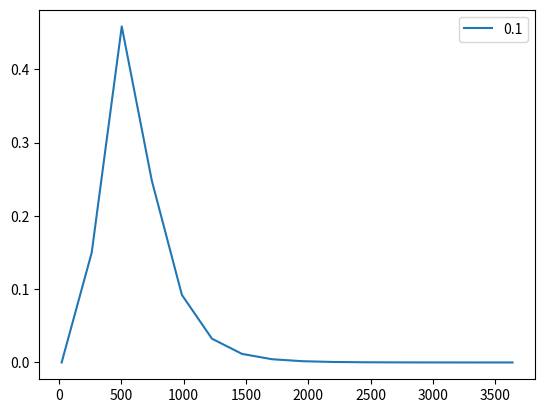

Recreate this plot in Python.
import numpy as np
import matplotlib.pyplot as plt
from scipy.stats import lognorm
for j in [0.1]:
    size=16
    k0_weights=np.zeros(size)
    shape=0.495
    scale=440.487

    loc=0
    k_start=lognorm.ppf(1e-9, shape, loc, scale=scale)
    k_end=lognorm.ppf(1-1e-5, shape, loc, scale=scale)
    k0_vals=np.linspace(k_start,k_end, size)
    k0_weights[0]=lognorm.cdf(k0_vals[0], shape, loc, scale=scale)
    for k in range(1, len(k0_weights)):
        k0_weights[k]=lognorm.cdf(k0_vals[k], shape, loc, scale=scale)-lognorm.cdf(k0_vals[k-1], shape, loc, scale=scale)
    #plt.axvline(j)
    plt.plot(k0_vals, k0_weights, label=j)
print(sum(k0_weights))
plt.legend()
plt.show()
